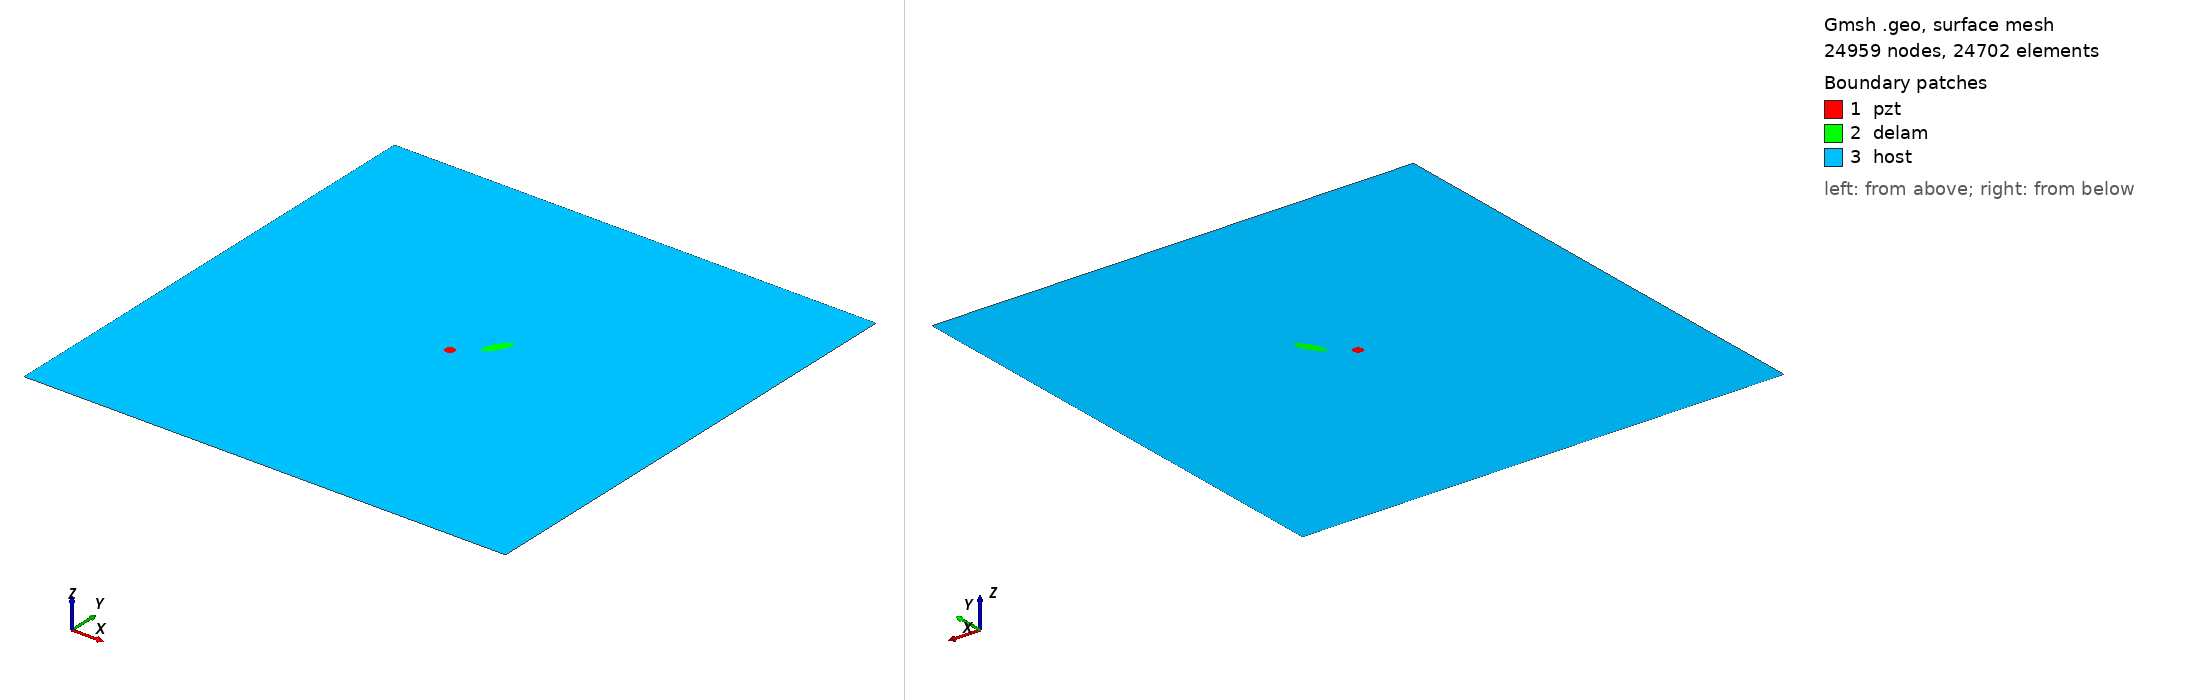

Gmsh geometry script, surface-meshed: 24959 nodes, 24702 surface elements. Boundary patches (legend numbers): 1 pzt, 2 delam, 3 host. Left view from above one corner, right view from below the opposite corner. Legend entries are the model's physical surfaces. The drawing asked Gmsh for element sizes between 1% and 20% of the model's largest extent; the script's own settings can give other sizes.

=== m_9_delam1_position_no_56_a_15mm_b_5mm_angle_60.geo (drawn) ===
SetFactory("OpenCASCADE");
L=0.500000; 
W=0.500000; 
a=0.015000; 
b=0.005000; 
x=0.277778; 
y=0.277778; 
alpha=0.333333 *Pi; 
r=0.005000; 
xpzt=0.250000; 
ypzt=0.250000; 
//+
Point(1) = {0, 0, 0, 1.0};
//+
Point(2) = {L, 0, 0, 1.0};
//+
Point(3) = {L, W, 0, 1.0};
//+
Point(4) = {0, W, 0, 1.0};
//+
Line(1) = {1, 2};
//+
Line(2) = {2, 3};
//+
Line(3) = {3, 4};
//+
Line(4) = {4, 1};
//+
Circle(5) = {xpzt, ypzt, -0, r, 0, 2*Pi};
//+
Ellipse(6) = {x, y, -0, a, b, 0, 2*Pi};
//+
Rotate {{0, 0, 1}, {x, y, 0}, alpha} {
  Curve{6}; 
}
//+
Curve Loop(1) = {4, 1, 2, 3};
//+
Curve Loop(2) = {6};
//+
Curve Loop(3) = {5};
//+
Curve Loop(4) = {6};
//+
Curve Loop(5) = {5};
//+
Plane Surface(1) = {5};
//+
Plane Surface(2) = {4};
//+
Plane Surface(3) = {1, 2, 3};
//+
Point(9) = {xpzt, ypzt, 0, 1.0};
//+
Point{9} In Surface {1};// mesh node at centre of pzt
//+
Physical Surface("pzt") = {1};
//+
Physical Surface("delam") = {2};
//+
Physical Surface("host") = {3};

Mesh.Algorithm = 6; // Frontal
Mesh.CharacteristicLengthFactor = 0.080000;
Mesh.CharacteristicLengthMin = 0.001000;
Mesh.CharacteristicLengthMax = 0.200000;
Mesh.RecombineAll = 1; // Apply recombination algorithm
Mesh.SubdivisionAlgorithm = 1; // 1: all quadrangles
Mesh.Smoothing = 1;
